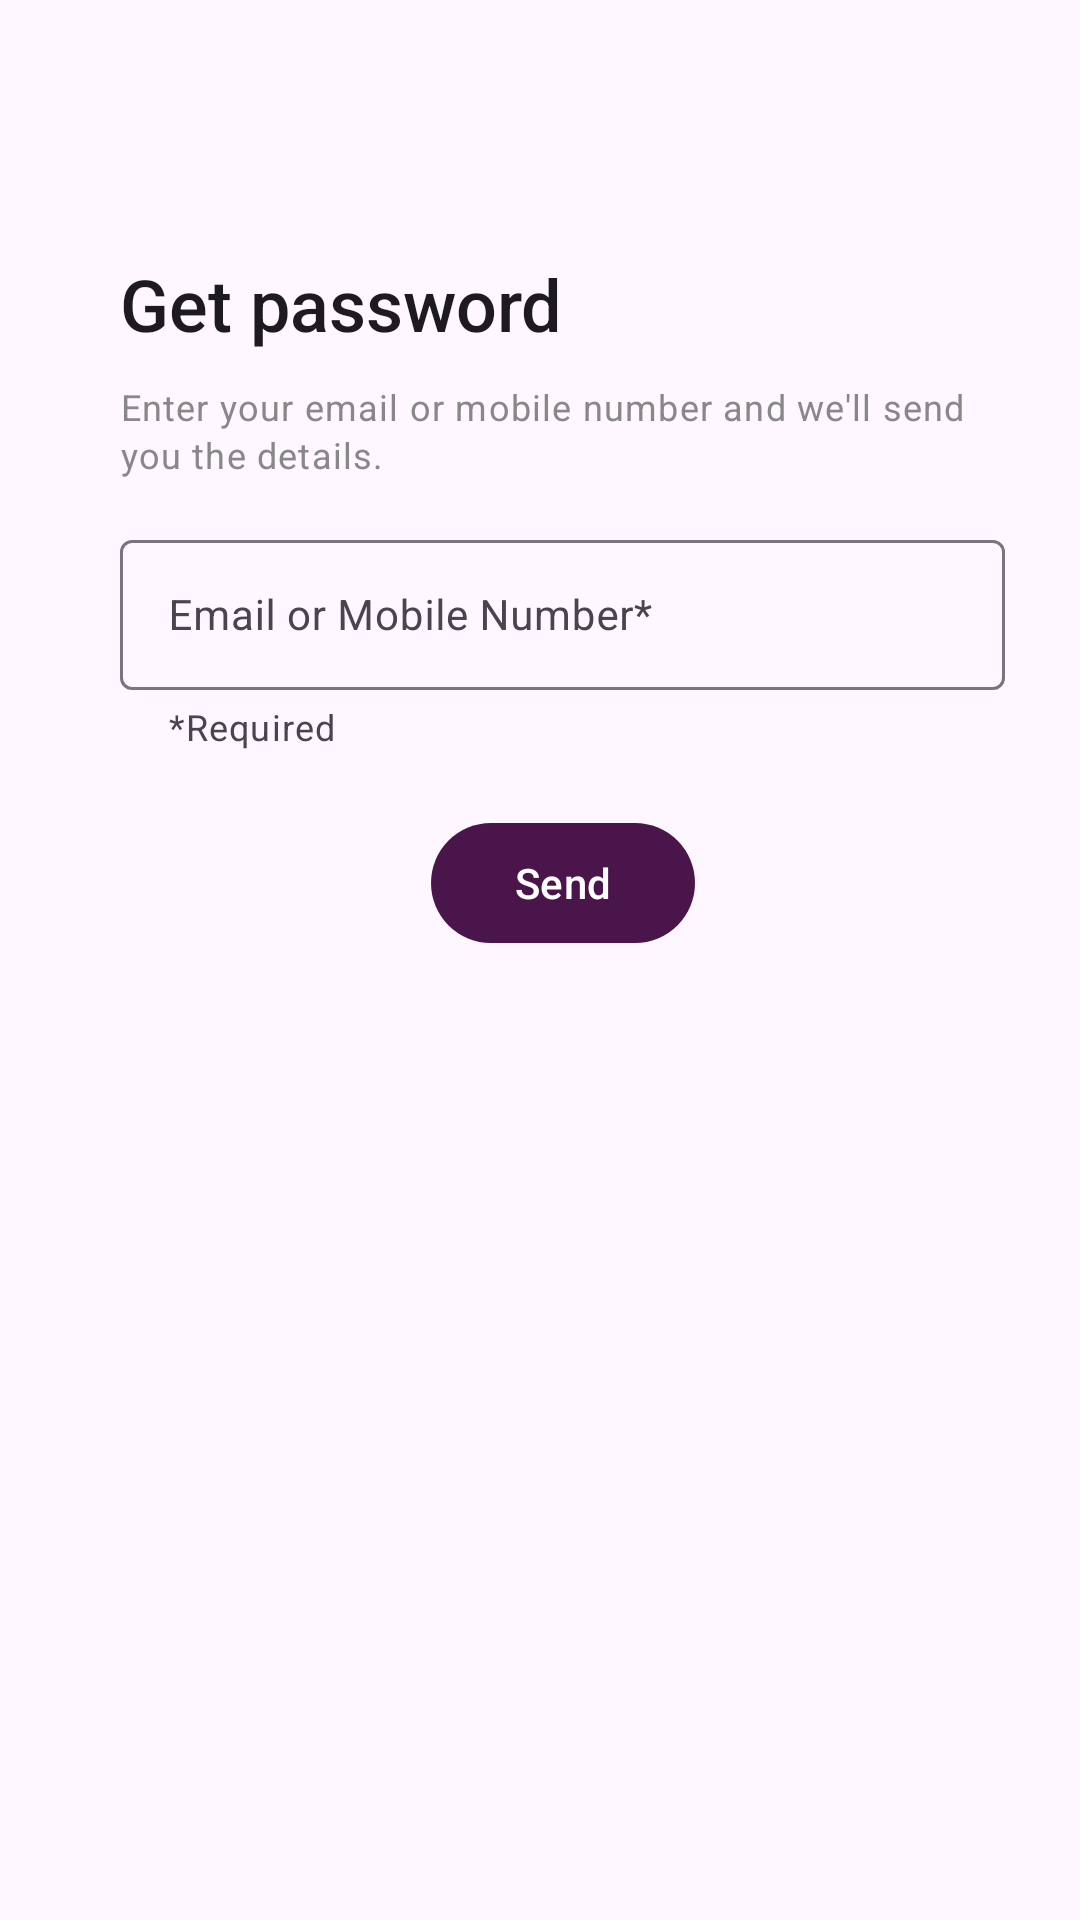

Android layout source for this screen:
<!-- AndroidManifest.xml: application theme Theme.PocketBank -->
<!-- res/layout/activity_give_your_email_or_telephone.xml -->
<?xml version="1.0" encoding="utf-8"?>
<androidx.constraintlayout.widget.ConstraintLayout
    xmlns:android="http://schemas.android.com/apk/res/android"
    xmlns:app="http://schemas.android.com/apk/res-auto"
    xmlns:tools="http://schemas.android.com/tools"
    android:layout_width="match_parent"
    android:layout_height="match_parent"
    tools:context=".others.giveYourEmailOrTelephone">

    <com.google.android.material.appbar.MaterialToolbar
        android:id="@+id/toolBarGiveYourEmailOrTelephoneActivity"
        android:layout_width="0dp"
        android:layout_height="55dp"
        app:layout_constraintLeft_toLeftOf="parent"
        app:layout_constraintRight_toRightOf="parent"
        app:layout_constraintTop_toTopOf="parent"
        android:background="@android:color/transparent"
        app:navigationIcon="@drawable/arrow_back_24"
        app:navigationIconTint="@color/black"
        />

    <com.google.android.material.textview.MaterialTextView
        android:id="@+id/getData"
        android:layout_width="wrap_content"
        android:layout_height="wrap_content"
        android:text="@string/getPassword"
        app:layout_constraintLeft_toLeftOf="parent"
        app:layout_constraintTop_toBottomOf="@+id/toolBarGiveYourEmailOrTelephoneActivity"
        android:layout_marginTop="30dp"
        android:layout_marginStart="40dp"
        android:textAppearance="@style/TextAppearance.Material3.HeadlineSmall"
        android:fontFamily="sans-serif-medium"/>

    <com.google.android.material.textview.MaterialTextView
        android:id="@+id/assistiveTextGiveYourEmailAndTelephoneActivity"
        android:layout_width="0dp"
        android:layout_height="wrap_content"
        app:layout_constraintLeft_toLeftOf="@+id/getData"
        app:layout_constraintRight_toRightOf="parent"
        app:layout_constraintTop_toBottomOf="@+id/getData"
        android:layout_marginTop="10dp"
        android:text="@string/giveYourDetails"
        android:layout_marginEnd="25dp"
        android:textColor="#888888"
        android:textAppearance="@style/TextAppearance.Material3.BodySmall"/>

    <com.google.android.material.textfield.TextInputLayout
        android:id="@+id/giveEmailOrPhoneNumber"
        android:layout_width="0dp"
        android:layout_height="wrap_content"
        android:hint="@string/enterEmailOrPhoneNumber"
        app:layout_constraintLeft_toLeftOf="@+id/assistiveTextGiveYourEmailAndTelephoneActivity"
        app:layout_constraintTop_toBottomOf="@id/assistiveTextGiveYourEmailAndTelephoneActivity"
        app:layout_constraintRight_toRightOf="@id/assistiveTextGiveYourEmailAndTelephoneActivity"
        style="@style/Widget.Material3.TextInputLayout.OutlinedBox"
        app:hintEnabled="true"
        app:errorEnabled="true"
        app:endIconMode="clear_text"
        android:layout_marginTop="15dp"
        app:helperText="@string/required">

        <com.google.android.material.textfield.TextInputEditText
            android:id="@+id/givenData"
            android:layout_width="match_parent"
            android:layout_height="50dp"
            android:textAppearance="@style/TextAppearance.Material3.BodyMedium"/>

    </com.google.android.material.textfield.TextInputLayout>

    <com.google.android.material.button.MaterialButton

        android:id="@+id/sendDetails"
        android:layout_width="wrap_content"
        android:layout_height="wrap_content"
        app:layout_constraintLeft_toLeftOf="@+id/giveEmailOrPhoneNumber"
        app:layout_constraintRight_toRightOf="@id/giveEmailOrPhoneNumber"
        app:layout_constraintTop_toBottomOf="@id/giveEmailOrPhoneNumber"
        android:layout_marginTop="20dp"
        android:text="@string/send"
        />

</androidx.constraintlayout.widget.ConstraintLayout>
<!-- resources referenced by this layout -->
<resources>
  <color name="black">#000000</color>
  <string name="enterEmailOrPhoneNumber">Email or Mobile Number*</string>
  <string name="getPassword">Get password</string>
  <string name="giveYourDetails">Enter your email or mobile number and we\'ll send you the details.</string>
  <string name="required">*Required</string>
  <string name="send">Send</string>
  <style name="Theme.PocketBank" parent="Theme.Material3.Light.NoActionBar">
  
          
  
          <item name="colorPrimary">@color/aubergine</item>
  
          <item name="colorError">@color/Red</item>
  
          <item name="android:colorControlHighlight">@color/lightestAubergine</item>
  
          <item name="elevationOverlayEnabled">false</item>
  
          <item name="toolbarStyle">@style/Widget.App.Toolbar</item>
  
          <item name="bottomNavigationStyle">@style/Widget.App.BottomNavigationView</item>
  
          <item name="materialButtonStyle">@style/Widget.App.Button</item>
  
          <item name="textInputStyle">@style/customTextInputLayoutStyle</item>
  
          <item name="materialAlertDialogTheme">@style/ThemeOverlay.App.MaterialAlertDialog</item>
  
          
  
      </style>
  <color name="aubergine">#4A154B</color>
  <color name="Red">#D50000</color>
  <color name="lightestAubergine">#E0BBE1</color>
  <style name="Widget.App.Toolbar" parent="Widget.Material3.Toolbar.Surface">
  
          <item name="materialThemeOverlay">@style/ThemeOverlay.App.Toolbar</item>
          <item name="titleTextAppearance">@style/TextAppearance.App.TitleLarge</item>
  
      </style>
  <style name="Widget.App.BottomNavigationView" parent="Widget.Material3.BottomNavigationView">
  
          <item name="materialThemeOverlay">@style/ThemeOverlay.App.BottomNavigationView</item>
  
      </style>
  <style name="Widget.App.Button" parent="Widget.Material3.Button">
  
          
      </style>
  <style name="customTextInputLayoutStyle" parent="Base.Widget.MaterialComponents.TextInputLayout">
  
          <item name="hintTextColor">@color/aubergine</item>
  
          <item name="errorTextAppearance">@style/customErrorTextAppearance</item>
  
          <item name="boxBackgroundMode">none</item>
  
          <item name="android:textColorHint">@color/steelGray</item>
  
          <item name="materialThemeOverlay">@style/customThemeOverlay</item>
  
      </style>
  <style name="ThemeOverlay.App.MaterialAlertDialog" parent="ThemeOverlay.Material3.MaterialAlertDialog">
  
          <item name="colorSurface">@color/white</item>
  
      </style>
  <style name="ThemeOverlay.App.Toolbar" parent="">
  
          <item name="colorSurface">@color/aubergine</item>
          <item name="colorOnSurface">@color/white</item>
  
      </style>
  <style name="TextAppearance.App.TitleLarge" parent="TextAppearance.Material3.TitleLarge">
  
          <item name="fontFamily">serif</item>
  
          <item name="android:fontFamily">serif</item>
  
      </style>
  <style name="ThemeOverlay.App.BottomNavigationView" parent="">
  
          <item name="colorSurface">@color/ghostWhite</item>
          <item name="colorOnSurfaceVariant">@color/darkGrey </item>
          <item name="colorOnSecondaryContainer">@color/aubergine </item>
          <item name="colorOnSurface">@color/aubergine</item>
          <item name="colorSecondaryContainer">@color/white</item>
  
      </style>
  <style name="customErrorTextAppearance" parent="TextAppearance.Design.Error">
  
          <item name="fontFamily">sans-serif-medium</item>
  
      </style>
  <color name="steelGray">#71797E</color>
  <style name="customThemeOverlay">
  
          <item name="editTextStyle">@style/customEditTextStyle</item>
  
          <item name="colorSecondary">@color/darkGrey</item>
  
      </style>
  <color name="white">#ffffff</color>
  <color name="ghostWhite">#f8f8ff</color>
  <color name="darkGrey">#686868</color>
  <style name="customEditTextStyle" parent="Widget.Design.TextInputEditText">
  
          <item name="android:textAppearance">@style/TextAppearance.Material3.BodyLarge</item>
          
      </style>
</resources>
